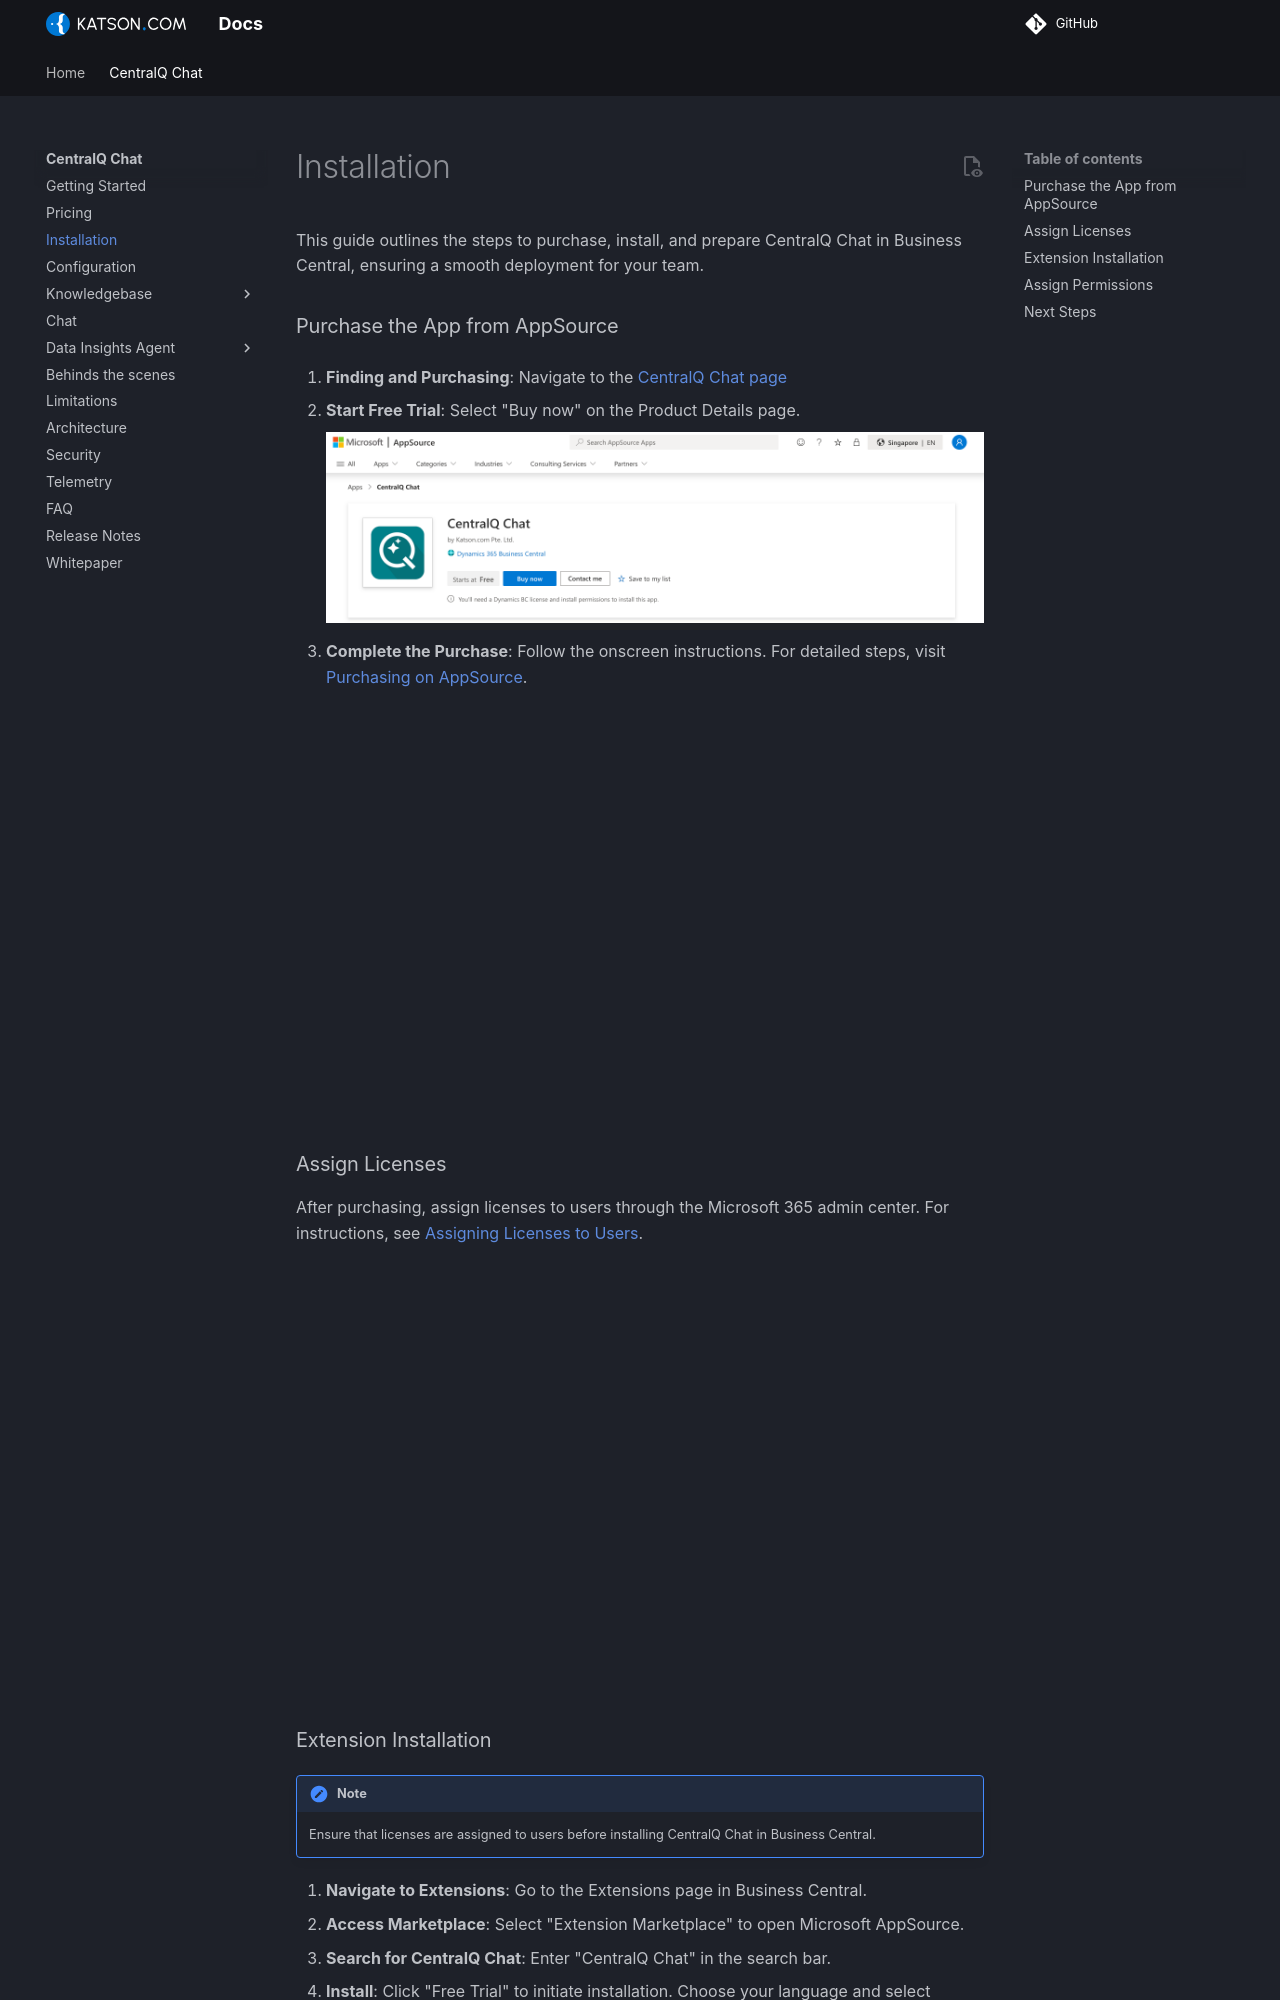

repository: Katson-com/docs · page: centralq-chat/installation/index.html · generator: mkdocs

This guide outlines the steps to purchase, install, and prepare CentralQ Chat in Business Central, ensuring a smooth deployment for your team.

### Purchase the App from AppSource

1. **Finding and Purchasing**: Navigate to the [CentralQ Chat page](https://appsource.microsoft.com/en-us/product/dynamics-365-business-central/PUBID.katson_com%7CAID.centralq-chat%7CPAPPID.98a1b34c-3b9e-445a-b39b-47b5f35b80b2) 

2. **Start Free Trial**: Select "Buy now" on the Product Details page.

    ![Buy Now](../assets/img/centralq-chat-buy-now.png)

3. **Complete the Purchase**: Follow the onscreen instructions. For detailed steps, visit [Purchasing on AppSource](https://learn.microsoft.com/en-us/marketplace/purchase-software-appsource).

    <div style="padding:62.5% 0 0 0;position:relative;"><iframe src="https://iframe.mediadelivery.net/embed/820419/9e004d91-d65c-4922-99ea-e98d817a02db?autoplay=false&amp;preload=true&amp;responsive=true" loading="lazy" allow="accelerometer; gyroscope; autoplay; encrypted-media; picture-in-picture; fullscreen" style="border:0;position:absolute;top:0;left:0;width:100%;height:100%;" title="CentralQ Chat - Purchase"></iframe></div>

### Assign Licenses

After purchasing, assign licenses to users through the Microsoft 365 admin center. For instructions, see [Assigning Licenses to Users](https://learn.microsoft.com/en-us/microsoft-365/admin/manage/assign-licenses-to-users?view=o365-worldwide#use-the-licenses-page-to-assign-licenses-to-users).

<div style="padding:62.5% 0 0 0;position:relative;"><iframe src="https://iframe.mediadelivery.net/embed/820419/3b4be02a-623e-48a8-be25-33606f579dca?autoplay=false&amp;preload=true&amp;responsive=true" loading="lazy" allow="accelerometer; gyroscope; autoplay; encrypted-media; picture-in-picture; fullscreen" style="border:0;position:absolute;top:0;left:0;width:100%;height:100%;" title="CentralQ Chat - Assign License"></iframe></div>
